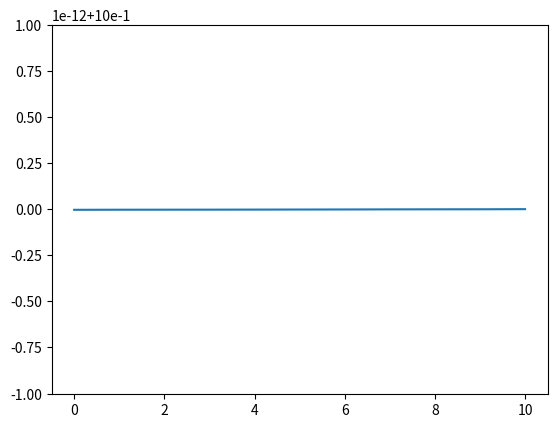
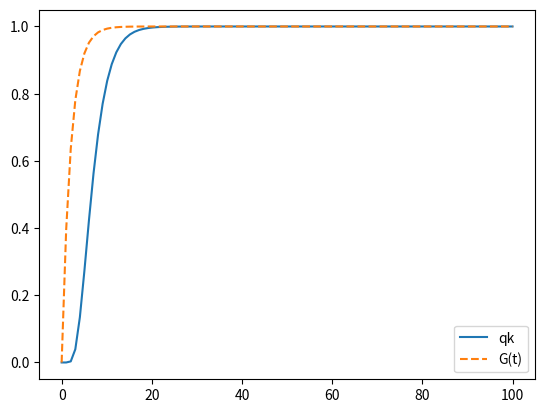

Here is the Python script that generated these plots, in order:
import scipy.integrate
import matplotlib.pyplot as plt
import math

def GetLambdaK(k, N, r1, r2, u2):
    res = (N - k) * ((N-k)*r1*u2 + r2*k) / ((N-k)*r1 + r2*k)
    return res


def GetMuK(k, N, r1, r2, u2):
    res = k * ((N-k)*r1*(1-u2)) / ((N-k)*r1 + r2*k)
    return res


def GetQ0(t, r0, r1, r2, u1, u2, N):
    return GetQk(0, t, r0, r1, r2, u1, u2, N)

def GetQk(k_return, t, r0, r1, r2, u1, u2, N):
    q = []
    q_dots = []
    q_lin = []
    
    for i in range(0,N+1):
        q.append(0.0)
        q_dots.append(0.0)
        q_lin.append(q[i])
    
    q[N] = 1.0
    delta_t = 0.1
    MAX_ITER = int(t / delta_t)

    curt = 0.0
    for it in range(0, MAX_ITER + 1):
        for k in range(0, N):
            nextq = q[k + 1]
            if k > 0:
                prevq = q[k - 1]
            else:
                prevq = 0.0
            curq = q[k] 
            curlambda = GetLambdaK(k, N, r1, r2, u2)
            if k > 0:
                curmu = GetMuK(k, N, r1, r2, u2)
            else:
                curmu = 0.0
            
            q_dots[k] = curlambda * nextq - (curlambda + curmu)*curq + curmu * prevq
        
        if (it == MAX_ITER):
            delta_t = t - MAX_ITER * delta_t
            #print("Final Step: {0}".format(delta_t))
        curt = curt + delta_t
        for k in range(0,N):
            newQ = q[k] + q_dots[k] * delta_t
            q[k] = newQ
    
   # print("Final T {0}   {1}".format(curt, t))
    return q[k_return]
         
datapointcount = 100           
           
dataPointsq=[]
dataPointst=[]
dataPointsG = []

dataPointsk = []
dataPointsQk = []

t = 100.0
r0 = 1.0
r1 = 0.5
r2 = 1.0
u1 = 0.1
u2 = 0.1

N = 10


for k in range(0, N + 1):
    dataPointsk.append(k)
    dataPointsQk.append(GetQk(k, t, r0, r1, r2, u1, u2, N))
    
plt.figure()
plt.plot(dataPointsk, dataPointsQk)

plt.figure()

for i in range(0, datapointcount):
    t = float(i) / (datapointcount - 1) * 100.0
    q = GetQk(0, t, r0, r1, r2 ,u1 ,u2, N)
    dataPointsq.append(q)
    dataPointst.append(t)
    
    c=N*u2*(1.0-r1/r2)/(1.0-(math.pow((r1/r2) , N)))
    curG = 1.0 - math.exp(-c*t)
    dataPointsG.append(curG)
    
plt.plot(dataPointst, dataPointsq, label = "qk")
plt.plot(dataPointst, dataPointsG, label = "G(t)", ls = '--')
plt.legend()
plt.show()
